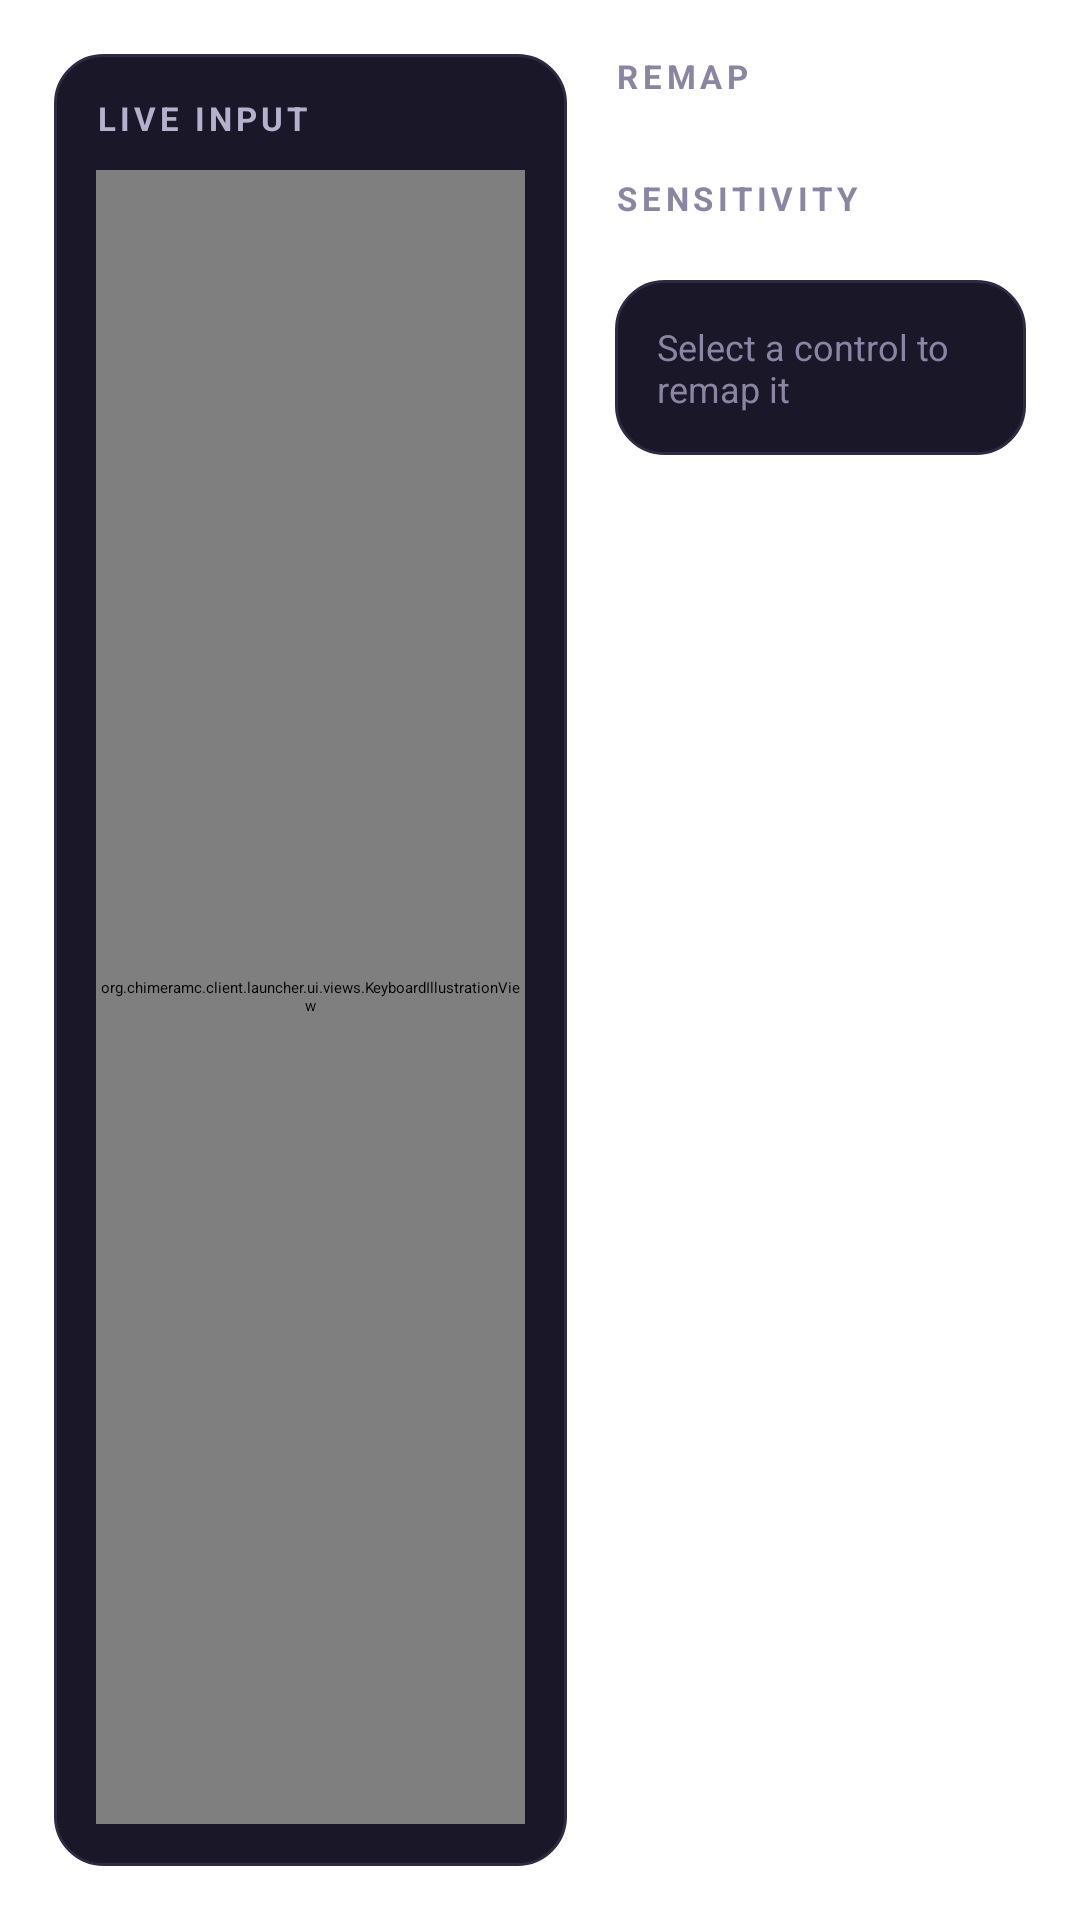

Reconstruct the res/layout file that produces this screen, plus the resources it refers to.
<!-- AndroidManifest.xml: application theme Base.Theme.FullScreen -->
<!-- res/layout/vip_keyboard_section.xml -->
<?xml version="1.0" encoding="utf-8"?>
<LinearLayout xmlns:android="http://schemas.android.com/apk/res/android"
    android:layout_width="match_parent"
    android:layout_height="match_parent"
    android:orientation="horizontal"
    android:padding="18dp">

    <LinearLayout
        android:layout_width="0dp"
        android:layout_height="match_parent"
        android:layout_weight="1.25"
        android:background="@drawable/bg_vip_surface"
        android:orientation="vertical"
        android:padding="14dp">

        <TextView
            android:id="@+id/vip_keyboard_status"
            android:layout_width="wrap_content"
            android:layout_height="wrap_content"
            android:letterSpacing="0.12"
            android:text="@string/vip_live_preview"
            android:textAllCaps="true"
            android:textColor="#B6B0CC"
            android:textSize="11sp"
            android:textStyle="bold" />

        <org.chimeramc.client.launcher.ui.views.KeyboardIllustrationView
            android:id="@+id/vip_keyboard_illustration"
            android:layout_width="match_parent"
            android:layout_height="0dp"
            android:layout_marginTop="10dp"
            android:layout_weight="1"
            android:minHeight="140dp" />
    </LinearLayout>

    <ScrollView
        android:layout_width="0dp"
        android:layout_height="match_parent"
        android:layout_marginStart="16dp"
        android:layout_weight="1"
        android:fillViewport="true"
        android:scrollbars="none">

        <LinearLayout
            android:layout_width="match_parent"
            android:layout_height="wrap_content"
            android:orientation="vertical">

            <TextView
                android:layout_width="wrap_content"
                android:layout_height="wrap_content"
                android:letterSpacing="0.14"
                android:text="@string/vip_section_remap"
                android:textAllCaps="true"
                android:textColor="#8B85A3"
                android:textSize="11sp"
                android:textStyle="bold" />

            <LinearLayout
                android:id="@+id/vip_keyboard_keys"
                android:layout_width="match_parent"
                android:layout_height="wrap_content"
                android:layout_marginTop="8dp"
                android:orientation="vertical" />

            <TextView
                android:layout_width="wrap_content"
                android:layout_height="wrap_content"
                android:layout_marginTop="18dp"
                android:letterSpacing="0.14"
                android:text="@string/vip_sensitivity"
                android:textAllCaps="true"
                android:textColor="#8B85A3"
                android:textSize="11sp"
                android:textStyle="bold" />

            <LinearLayout
                android:id="@+id/vip_keyboard_settings"
                android:layout_width="match_parent"
                android:layout_height="wrap_content"
                android:layout_marginTop="8dp"
                android:orientation="vertical" />

            <TextView
                android:layout_width="match_parent"
                android:layout_height="wrap_content"
                android:layout_marginTop="12dp"
                android:background="@drawable/bg_vip_surface"
                android:padding="14dp"
                android:text="@string/vip_keyboard_hint"
                android:textColor="#8B85A3"
                android:textSize="12sp" />
        </LinearLayout>
    </ScrollView>
</LinearLayout>
<!-- resources referenced by this layout -->
<resources>
  <!-- drawable bg_vip_surface (drawable) -->
  <?xml version="1.0" encoding="utf-8"?>
  <shape xmlns:android="http://schemas.android.com/apk/res/android"
      android:shape="rectangle">
      <solid android:color="#1A1729" />
      <corners android:radius="16dp" />
      <stroke android:width="1dp" android:color="#2E2A44" />
  </shape>
  <string name="vip_keyboard_hint">Select a control to remap it</string>
  <string name="vip_live_preview">Live input</string>
  <string name="vip_section_remap">Remap</string>
  <string name="vip_sensitivity">Sensitivity</string>
</resources>
